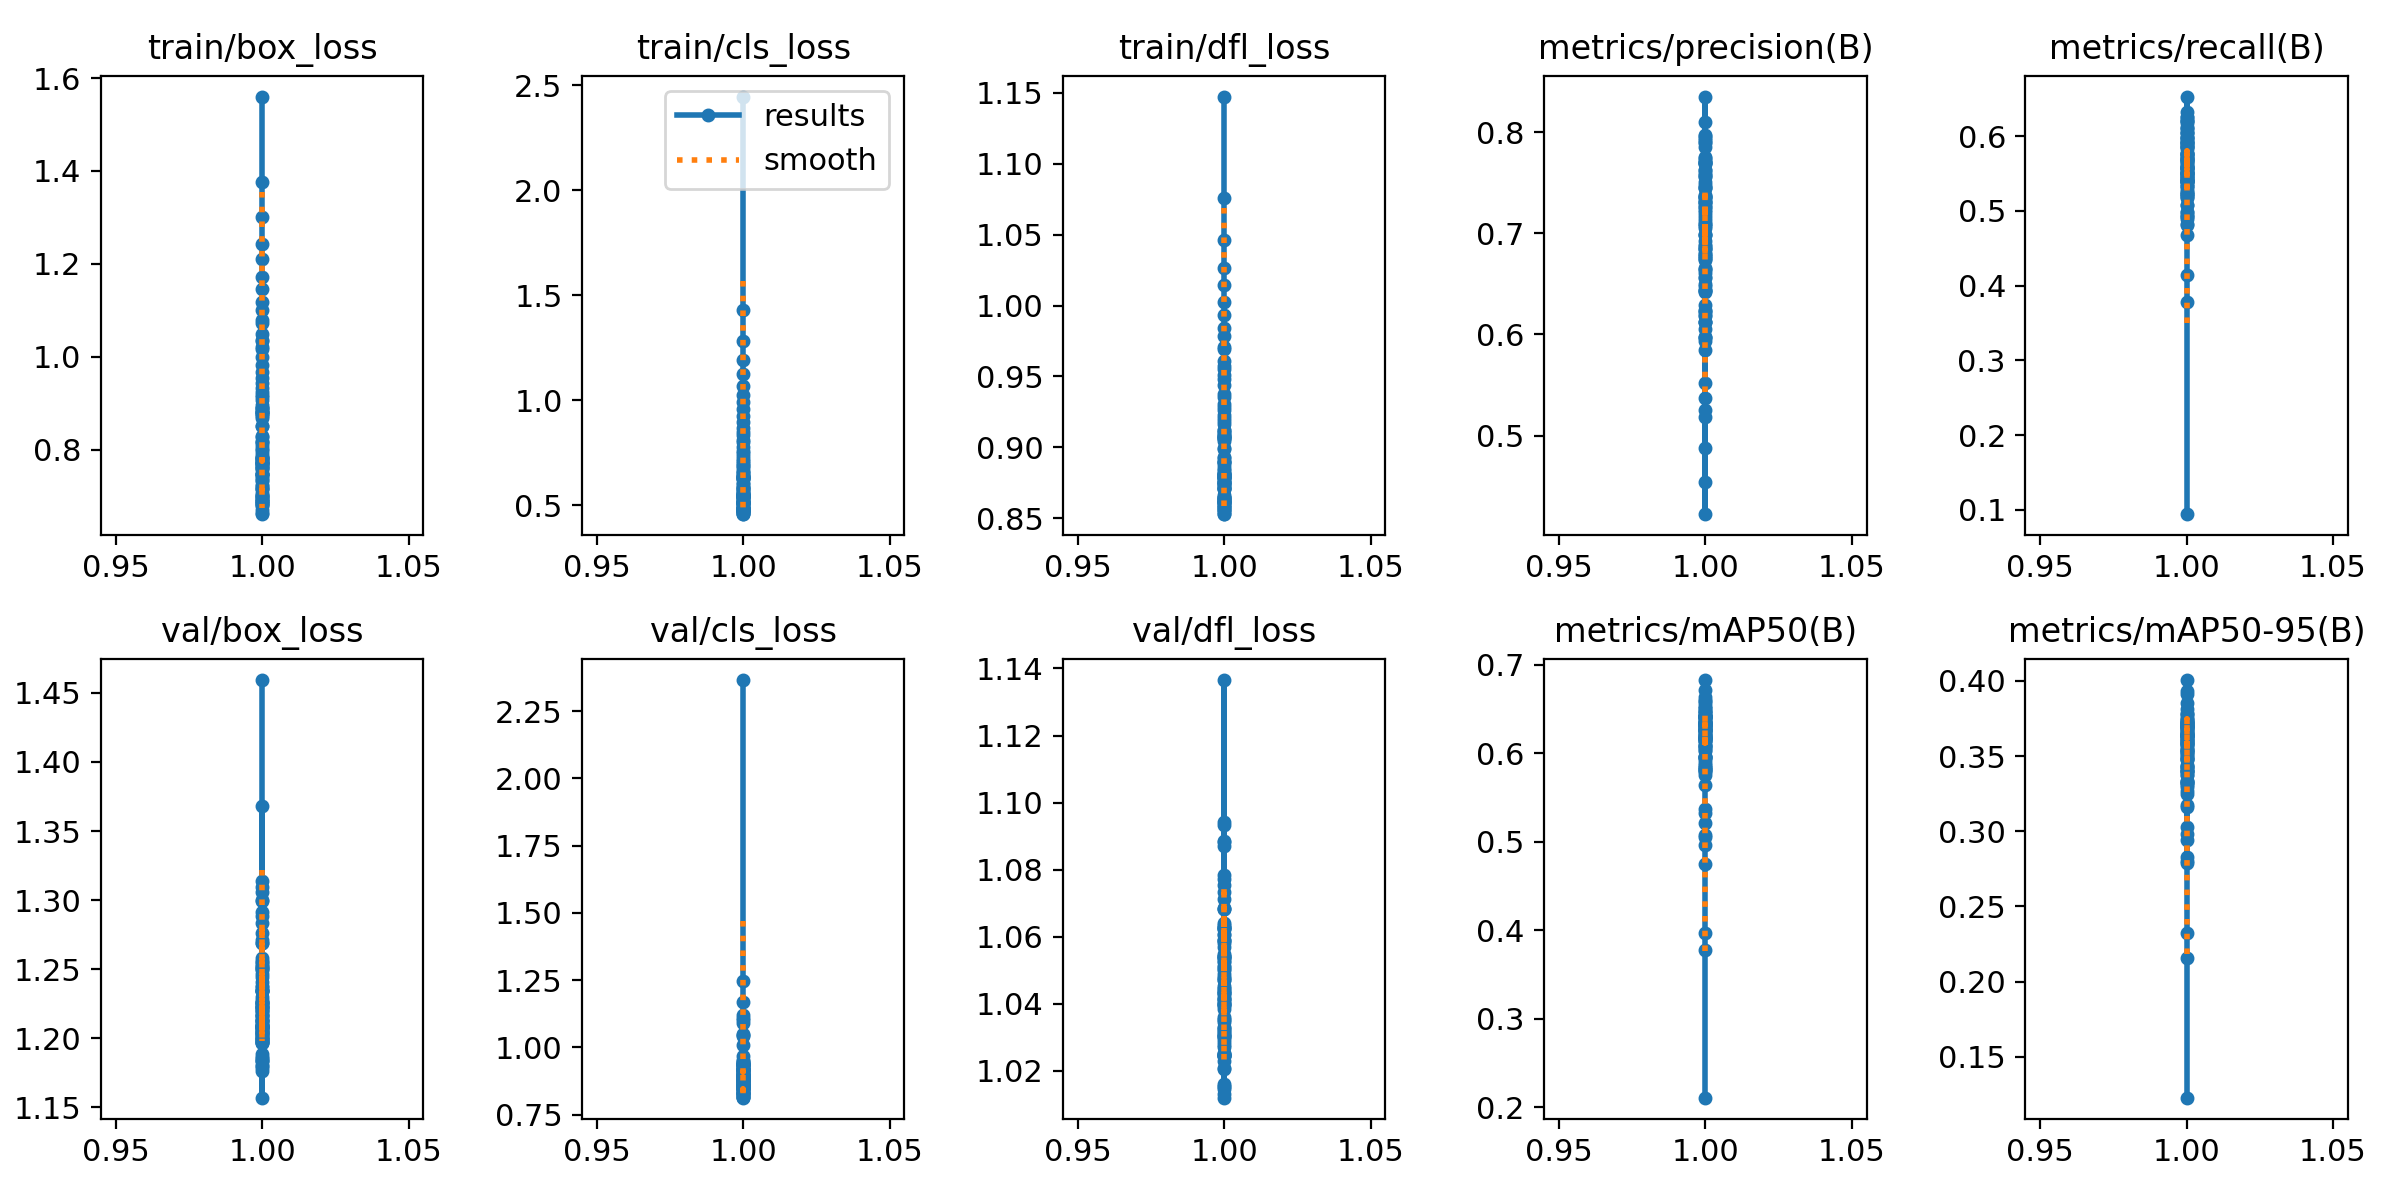

Values plotted in this chart, from the file beside it:
epoch, time, train/box_loss, train/cls_loss, train/dfl_loss, metrics/precision(B), metrics/recall(B), metrics/mAP50(B), metrics/mAP50-95(B), val/box_loss, val/cls_loss, val/dfl_loss, lr/pg0, lr/pg1, lr/pg2
1, 46.68, 1.56, 2.447, 1.147, 0.7094, 0.09413, 0.211, 0.1227, 1.459, 2.366, 1.093, 0.0002996, 0.0002996, 0.0002996
1, 42.05, 1.377, 1.43, 1.076, 0.4224, 0.3785, 0.3777, 0.216, 1.3, 1.247, 1.063, 0.0002996, 0.0002996, 0.0002996
1, 42.23, 1.3, 1.284, 1.046, 0.4544, 0.4144, 0.3967, 0.2324, 1.288, 1.168, 1.054, 0.0002996, 0.0002996, 0.0002996
1, 42.2, 1.243, 1.194, 1.027, 0.4878, 0.4983, 0.4753, 0.2788, 1.25, 1.11, 1.049, 0.0002996, 0.0002996, 0.0002996
1, 41.99, 1.21, 1.126, 1.014, 0.6294, 0.4824, 0.5052, 0.294, 1.237, 1.05, 1.032, 0.0002996, 0.0002996, 0.0002996
1, 45.29, 1.173, 1.071, 1.002, 0.5842, 0.467, 0.5074, 0.2827, 1.283, 1.102, 1.058, 0.0002996, 0.0002996, 0.0002996
1, 45.46, 1.147, 1.027, 0.9933, 0.552, 0.543, 0.5368, 0.3177, 1.209, 1.045, 1.025, 0.0002996, 0.0002996, 0.0002996
1, 41.92, 1.118, 0.9903, 0.9844, 0.5181, 0.5403, 0.5211, 0.2984, 1.226, 1.042, 1.028, 0.0002996, 0.0002996, 0.0002996
1, 45.47, 1.101, 0.9588, 0.9786, 0.5255, 0.5435, 0.4964, 0.2801, 1.234, 1.092, 1.024, 0.0002996, 0.0002996, 0.0002996
1, 42.24, 1.079, 0.9274, 0.9708, 0.5377, 0.5427, 0.5323, 0.3031, 1.22, 1.122, 1.031, 0.0002996, 0.0002996, 0.0002996
1, 42.03, 1.073, 0.8978, 0.9691, 0.6857, 0.5327, 0.5966, 0.343, 1.178, 0.9428, 1.013, 0.0002996, 0.0002996, 0.0002996
1, 45.24, 1.05, 0.8706, 0.961, 0.6191, 0.5909, 0.5871, 0.3319, 1.204, 1.009, 1.035, 0.0002996, 0.0002996, 0.0002996
1, 41.95, 1.036, 0.85, 0.9572, 0.5962, 0.5405, 0.5806, 0.3424, 1.222, 0.9102, 1.03, 0.0002996, 0.0002996, 0.0002996
1, 41.79, 1.035, 0.8354, 0.9554, 0.598, 0.5753, 0.5642, 0.316, 1.216, 0.9487, 1.025, 0.0002996, 0.0002996, 0.0002996
1, 41.77, 1.022, 0.8134, 0.9513, 0.6553, 0.571, 0.5959, 0.3433, 1.225, 0.8993, 1.024, 0.0002996, 0.0002996, 0.0002996
1, 41.46, 1.017, 0.8014, 0.948, 0.7378, 0.4916, 0.5821, 0.3398, 1.216, 0.9539, 1.03, 0.0002996, 0.0002996, 0.0002996
1, 41.73, 0.9994, 0.7784, 0.9437, 0.7226, 0.5583, 0.6305, 0.3622, 1.201, 0.9338, 1.029, 0.0002996, 0.0002996, 0.0002996
1, 41.58, 0.9821, 0.7611, 0.938, 0.774, 0.5253, 0.6396, 0.372, 1.157, 0.9125, 1.016, 0.0002996, 0.0002996, 0.0002996
1, 41.82, 0.9682, 0.7478, 0.9358, 0.7448, 0.5192, 0.6059, 0.3543, 1.198, 0.9205, 1.031, 0.0002996, 0.0002996, 0.0002996
1, 44.72, 0.9543, 0.734, 0.9309, 0.7902, 0.5071, 0.6088, 0.3605, 1.204, 0.8975, 1.025, 0.0002996, 0.0002996, 0.0002996
1, 41.87, 0.9448, 0.7206, 0.9286, 0.6794, 0.575, 0.6091, 0.3587, 1.21, 0.8881, 1.015, 0.0002996, 0.0002996, 0.0002996
1, 45.25, 0.9328, 0.7124, 0.9263, 0.6777, 0.54, 0.622, 0.3615, 1.197, 0.9334, 1.021, 0.0002996, 0.0002996, 0.0002996
1, 45.46, 0.9247, 0.7015, 0.9228, 0.7364, 0.5702, 0.637, 0.3734, 1.184, 0.9192, 1.015, 0.0002996, 0.0002996, 0.0002996
1, 41.89, 0.9179, 0.6943, 0.9211, 0.6497, 0.5956, 0.6178, 0.3634, 1.18, 0.8848, 1.012, 0.0002996, 0.0002996, 0.0002996
1, 45.48, 0.9145, 0.6856, 0.9187, 0.7705, 0.4895, 0.5821, 0.3478, 1.206, 0.9031, 1.025, 0.0002996, 0.0002996, 0.0002996
1, 45.04, 0.9074, 0.6768, 0.9168, 0.7937, 0.4928, 0.5954, 0.3401, 1.269, 0.8917, 1.068, 0.0002996, 0.0002996, 0.0002996
1, 45.1, 0.8899, 0.6622, 0.912, 0.6421, 0.4939, 0.584, 0.3402, 1.252, 0.8951, 1.054, 0.0002996, 0.0002996, 0.0002996
1, 41.64, 0.8847, 0.6603, 0.9112, 0.7578, 0.5078, 0.5885, 0.3375, 1.249, 0.9399, 1.04, 0.0002996, 0.0002996, 0.0002996
1, 41.88, 0.8958, 0.6566, 0.9123, 0.7154, 0.5502, 0.6408, 0.3717, 1.209, 0.9436, 1.025, 0.0002996, 0.0002996, 0.0002996
1, 44.9, 0.8818, 0.6463, 0.909, 0.7922, 0.5506, 0.6171, 0.3649, 1.203, 0.8995, 1.023, 0.0002996, 0.0002996, 0.0002996
1, 45.12, 0.8728, 0.6394, 0.9064, 0.6244, 0.6109, 0.6317, 0.3668, 1.202, 0.916, 1.021, 0.0002996, 0.0002996, 0.0002996
1, 34.75, 0.8764, 0.6379, 0.9069, 0.6884, 0.5697, 0.6355, 0.3634, 1.206, 0.919, 1.03, 0.0002996, 0.0002996, 0.0002996
1, 34.87, 0.869, 0.6278, 0.9049, 0.648, 0.5906, 0.632, 0.3814, 1.208, 0.8525, 1.03, 0.0002996, 0.0002996, 0.0002996
1, 45.21, 0.878, 0.6341, 0.9079, 0.751, 0.5697, 0.6341, 0.3723, 1.256, 0.9192, 1.055, 0.0002996, 0.0002996, 0.0002996
1, 41.94, 0.8812, 0.6324, 0.9078, 0.7096, 0.5462, 0.5848, 0.3326, 1.31, 0.9689, 1.094, 0.0002996, 0.0002996, 0.0002996
1, 41.97, 0.8899, 0.6372, 0.9099, 0.6647, 0.5911, 0.6139, 0.3441, 1.291, 0.933, 1.088, 0.0002996, 0.0002996, 0.0002996
1, 45.27, 0.8813, 0.6291, 0.9061, 0.705, 0.5505, 0.6218, 0.3494, 1.299, 0.9195, 1.087, 0.0002996, 0.0002996, 0.0002996
1, 41.78, 0.89, 0.6276, 0.9074, 0.7307, 0.5222, 0.6201, 0.3337, 1.368, 0.9336, 1.137, 0.0002996, 0.0002996, 0.0002996
1, 41.65, 0.8517, 0.6072, 0.8998, 0.6925, 0.533, 0.607, 0.3396, 1.313, 0.892, 1.089, 0.0002996, 0.0002996, 0.0002996
1, 45.29, 0.852, 0.6035, 0.8986, 0.6434, 0.5229, 0.5751, 0.3247, 1.238, 0.9253, 1.041, 0.0002996, 0.0002996, 0.0002996
1, 45.26, 0.829, 0.5897, 0.8935, 0.7184, 0.5667, 0.6084, 0.3307, 1.246, 0.9387, 1.051, 0.0002996, 0.0002996, 0.0002996
1, 34.66, 0.8093, 0.581, 0.8899, 0.6845, 0.585, 0.6421, 0.3537, 1.226, 0.8785, 1.032, 0.0002996, 0.0002996, 0.0002996
1, 42.05, 0.8268, 0.5856, 0.8922, 0.6801, 0.554, 0.6246, 0.3536, 1.207, 0.8876, 1.015, 0.0002996, 0.0002996, 0.0002996
1, 41.83, 0.8183, 0.5768, 0.8901, 0.721, 0.5656, 0.6472, 0.3478, 1.255, 0.9021, 1.033, 0.0002996, 0.0002996, 0.0002996
1, 41.82, 0.8172, 0.5743, 0.89, 0.7757, 0.5176, 0.5796, 0.3266, 1.254, 0.8938, 1.04, 0.0002996, 0.0002996, 0.0002996
1, 45.58, 0.7875, 0.5615, 0.8846, 0.605, 0.5362, 0.5951, 0.3295, 1.258, 0.9468, 1.059, 0.0002996, 0.0002996, 0.0002996
1, 41.48, 0.8143, 0.5673, 0.8887, 0.726, 0.5619, 0.6178, 0.3639, 1.218, 0.8995, 1.038, 0.0002996, 0.0002996, 0.0002996
1, 45.26, 0.7999, 0.5597, 0.887, 0.7893, 0.5507, 0.6337, 0.3685, 1.2, 0.8588, 1.043, 0.0002996, 0.0002996, 0.0002996
1, 41.82, 0.7856, 0.5558, 0.884, 0.6847, 0.5525, 0.6206, 0.3633, 1.199, 0.9123, 1.036, 0.0002996, 0.0002996, 0.0002996
1, 45.21, 0.7746, 0.5489, 0.8815, 0.6756, 0.6199, 0.6635, 0.3783, 1.208, 0.8686, 1.032, 0.0002996, 0.0002996, 0.0002996
1, 38.44, 0.7814, 0.5511, 0.8822, 0.5932, 0.5926, 0.6021, 0.3324, 1.23, 0.8994, 1.042, 0.0002996, 0.0002996, 0.0002996
1, 36.52, 0.7812, 0.5543, 0.8809, 0.6181, 0.625, 0.6416, 0.3708, 1.183, 0.933, 1.025, 0.0002996, 0.0002996, 0.0002996
1, 45.66, 0.7756, 0.5479, 0.8804, 0.6217, 0.5226, 0.5785, 0.3337, 1.213, 0.935, 1.043, 0.0002996, 0.0002996, 0.0002996
1, 41.8, 0.7696, 0.5437, 0.8787, 0.785, 0.5591, 0.6599, 0.3934, 1.205, 0.914, 1.039, 0.0002996, 0.0002996, 0.0002996
1, 45.12, 0.7659, 0.5404, 0.8789, 0.7287, 0.5767, 0.6415, 0.3703, 1.187, 0.8398, 1.04, 0.0002996, 0.0002996, 0.0002996
1, 41.7, 0.7722, 0.5472, 0.879, 0.699, 0.5683, 0.6341, 0.3724, 1.196, 0.8763, 1.04, 0.0002996, 0.0002996, 0.0002996
1, 45.41, 0.771, 0.5467, 0.879, 0.6128, 0.6216, 0.6408, 0.3717, 1.203, 0.8778, 1.045, 0.0002996, 0.0002996, 0.0002996
1, 38.56, 0.774, 0.5403, 0.8788, 0.7726, 0.5593, 0.6294, 0.3573, 1.226, 0.922, 1.054, 0.0002996, 0.0002996, 0.0002996
1, 45.35, 0.7829, 0.5415, 0.8802, 0.7316, 0.5617, 0.6345, 0.3696, 1.185, 0.8819, 1.035, 0.0002996, 0.0002996, 0.0002996
1, 42.65, 0.8011, 0.5447, 0.8819, 0.6119, 0.5971, 0.6137, 0.3513, 1.241, 0.8892, 1.044, 0.0002996, 0.0002996, 0.0002996
... 38 more rows
